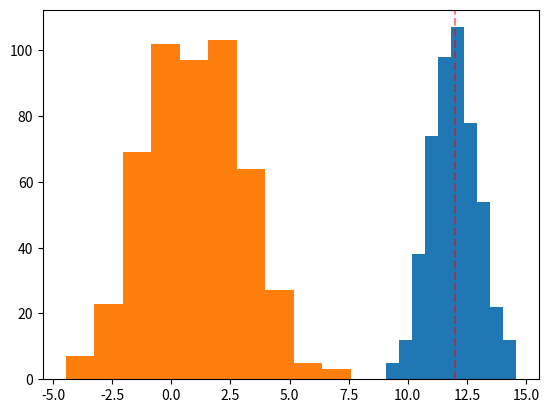

Reproduce this figure in Python.
import matplotlib.pyplot as plt
import numpy as np
from statistics import NormalDist


class Gaussian:
    dist: NormalDist

    def __init__(self, mean, std):
        self.dist = NormalDist(mean, std)

    def hist(self):
        sample = np.random.normal(self.dist.mean, self.dist.stdev, 500)
        plt.hist(sample)

    def plot(self):
        self.hist()
        plt.show()

    def compare(self, other, x=None):
        self.hist()
        other.hist()
        if x:
            plt.axvline(x=x, color="red", linestyle="--", alpha=0.5)
        plt.show()

    def z_score(self, x: float):
        return self.dist.zscore(x)

    def cdf(self, x):
        return self.dist.cdf(x)

    def pdf(self, x):
        return self.dist.pdf(x)


if __name__ == "__main__":
    my_gaussian = Gaussian(1, 2)
    my_gaussian_dos = Gaussian(12, 1)
    print(my_gaussian.z_score(12))
    print(my_gaussian.cdf(1))
    print(my_gaussian.pdf(12))
    print(my_gaussian_dos.pdf(12))
    my_gaussian_dos.compare(my_gaussian, 12)
